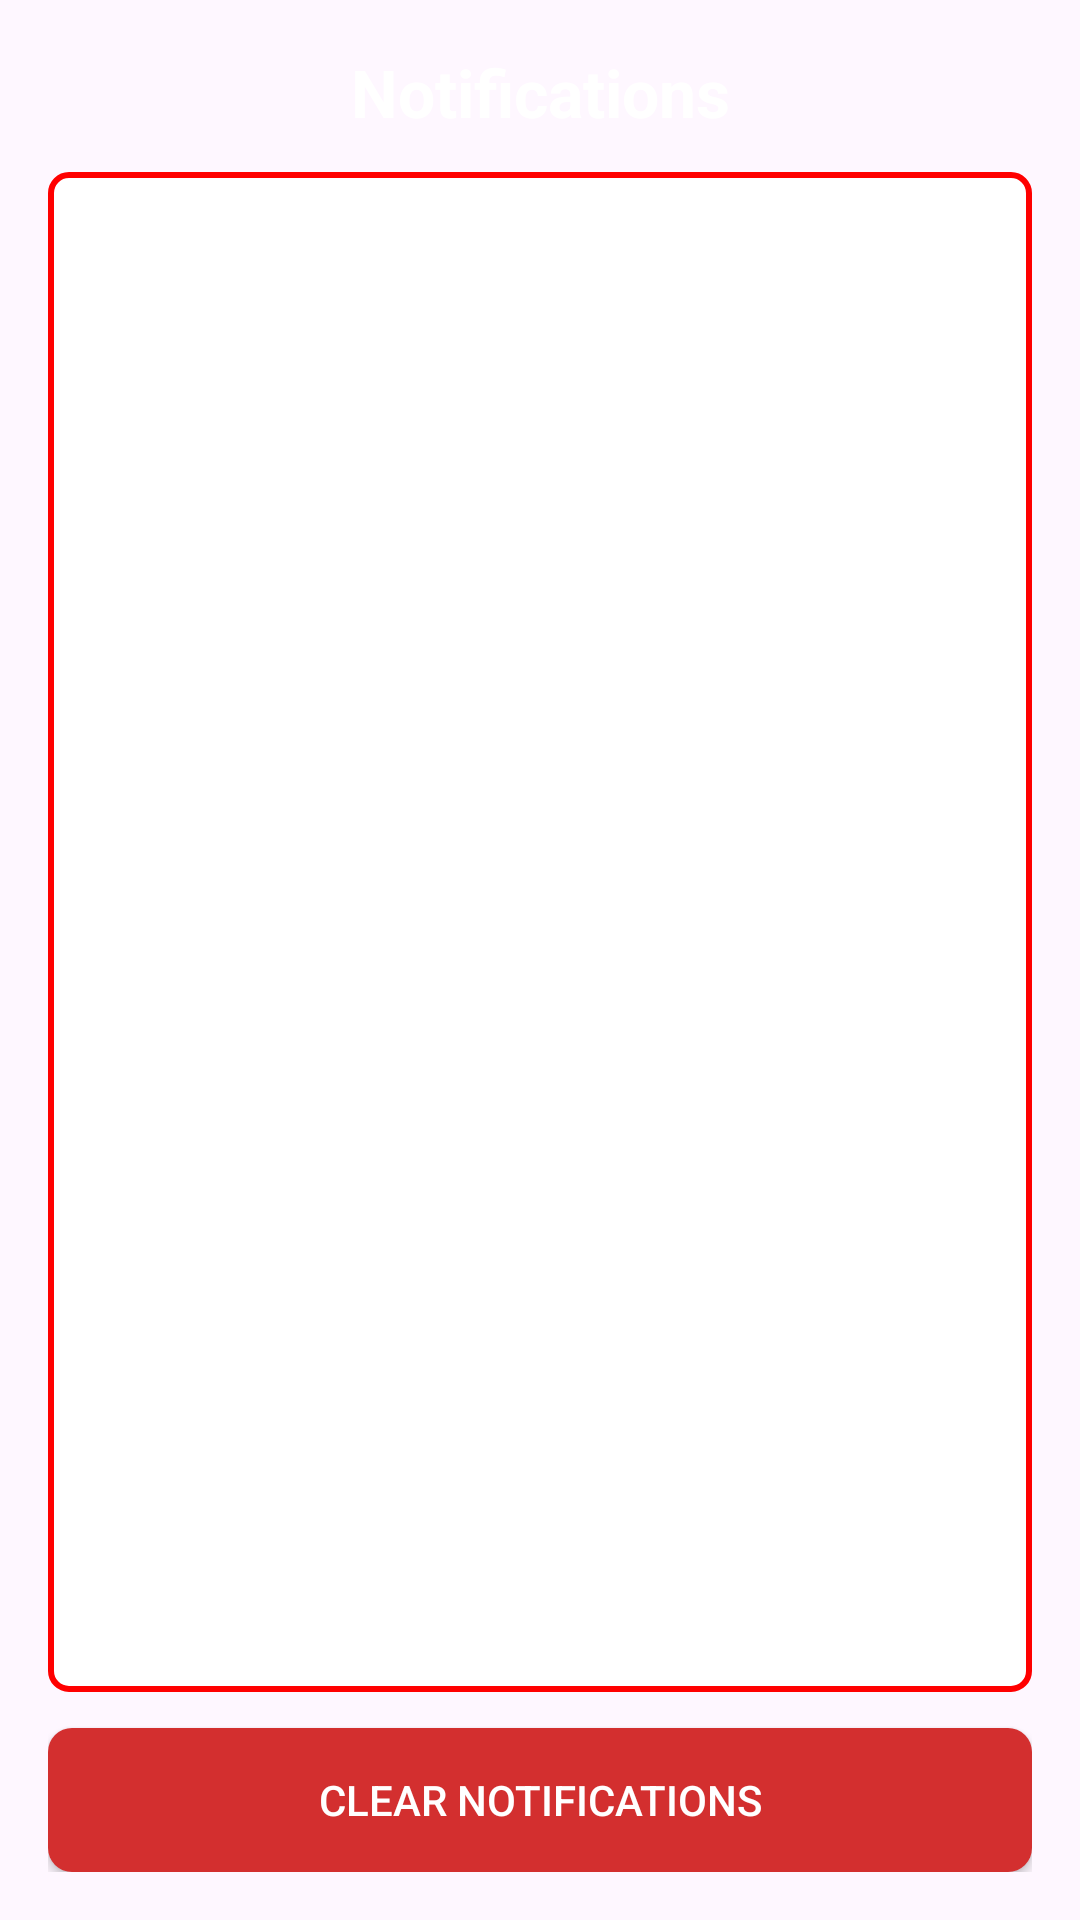

Produce the Android XML layout that renders to this screen, including the resource entries it uses.
<!-- AndroidManifest.xml: application theme Theme.Klinika -->
<!-- res/layout/activity_student_notifications.xml -->
<?xml version="1.0" encoding="utf-8"?>
<LinearLayout xmlns:android="http://schemas.android.com/apk/res/android"
    xmlns:app="http://schemas.android.com/apk/res-auto"
    android:orientation="vertical"
    android:padding="16dp"
    android:layout_width="match_parent"
    android:layout_height="match_parent"
    android:background="@drawable/bg">

    
    <TextView
        android:id="@+id/tvNotificationsTitle"
        android:layout_width="match_parent"
        android:layout_height="wrap_content"
        android:text="Notifications"
        android:textSize="22sp"
        android:textStyle="bold"
        android:textColor="@android:color/white"
        android:gravity="center"
        android:layout_marginBottom="12dp"/>

    
    <androidx.recyclerview.widget.RecyclerView
        android:id="@+id/recyclerNotifications"
        android:layout_width="match_parent"
        android:layout_height="0dp"
        android:layout_weight="1"
        android:scrollbars="vertical"
        android:clipToPadding="false"
        android:padding="8dp"
        android:background="@drawable/edittext_white"
        app:layoutManager="androidx.recyclerview.widget.LinearLayoutManager"/>

    
    <Button
        android:id="@+id/btnClearNotifications"
        android:layout_width="match_parent"
        android:layout_height="wrap_content"
        android:text="Clear Notifications"
        android:textColor="@android:color/white"
        android:background="@drawable/button_dark_holo_red"
        android:layout_marginTop="12dp"/>
</LinearLayout>
<!-- resources referenced by this layout -->
<resources>
  <!-- drawable button_dark_holo_red (drawable) -->
  <?xml version="1.0" encoding="utf-8"?>
  <shape xmlns:android="http://schemas.android.com/apk/res/android"
      android:shape="rectangle">
  
      <solid android:color="#D32F2F"/> 
      <corners android:radius="8dp"/>
      <padding
          android:left="10dp"
          android:top="10dp"
          android:right="10dp"
          android:bottom="10dp"/>
  </shape>
  <!-- drawable edittext_white (drawable) -->
  <?xml version="1.0" encoding="utf-8"?>
  <shape xmlns:android="http://schemas.android.com/apk/res/android"
      android:shape="rectangle">
  
      
      <solid android:color="#FFFFFF"/>
  
      
      <corners android:radius="6dp"/>
  
      
      <stroke android:width="2dp" android:color="#FF0000"/>
  
      
      <padding android:left="8dp" android:top="8dp"
          android:right="8dp" android:bottom="8dp"/>
  </shape>
  <style name="Theme.Klinika" parent="Base.Theme.Klinika" />
  <style name="Base.Theme.Klinika" parent="Theme.Material3.DayNight.NoActionBar">
          
          
      </style>
</resources>
